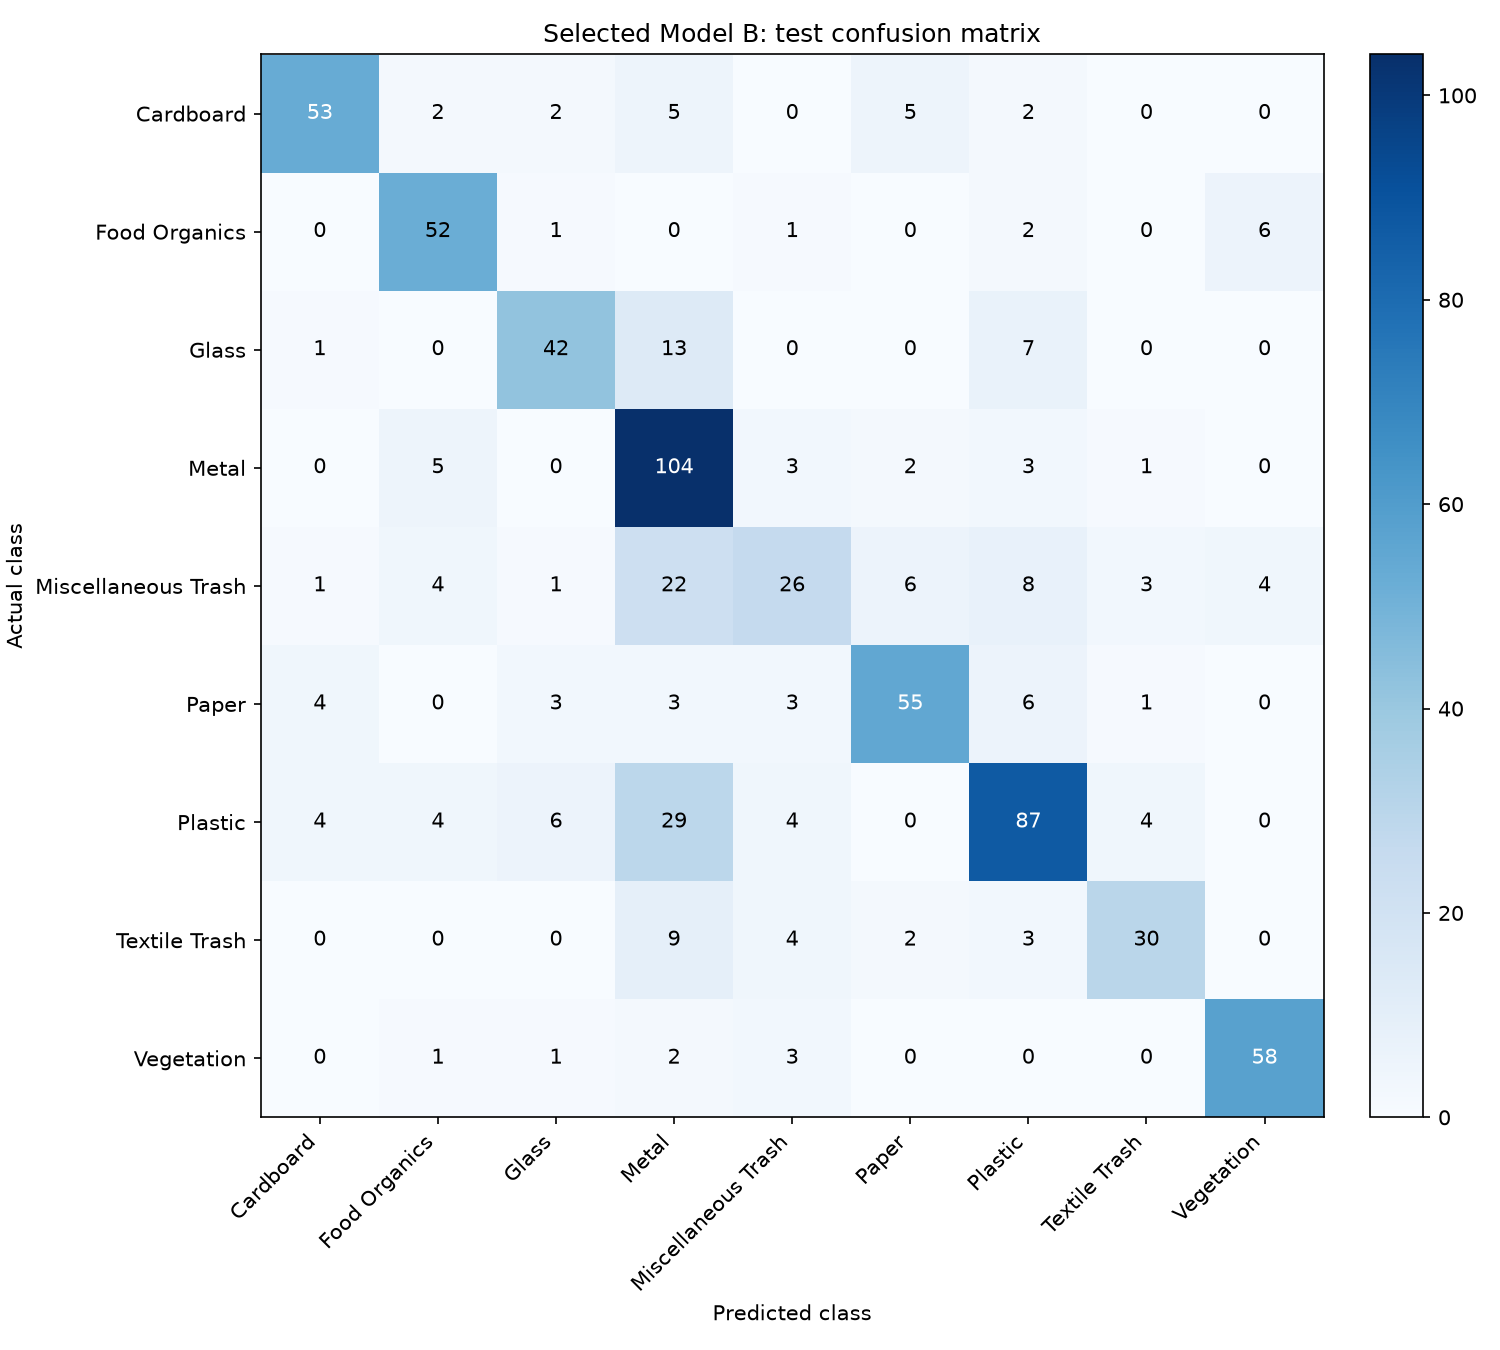

Data behind this chart, as committed beside it:
, Cardboard, Food Organics, Glass, Metal, Miscellaneous Trash, Paper, Plastic, Textile Trash, Vegetation
Cardboard, 53, 2, 2, 5, 0, 5, 2, 0, 0
Food Organics, 0, 52, 1, 0, 1, 0, 2, 0, 6
Glass, 1, 0, 42, 13, 0, 0, 7, 0, 0
Metal, 0, 5, 0, 104, 3, 2, 3, 1, 0
Miscellaneous Trash, 1, 4, 1, 22, 26, 6, 8, 3, 4
Paper, 4, 0, 3, 3, 3, 55, 6, 1, 0
Plastic, 4, 4, 6, 29, 4, 0, 87, 4, 0
Textile Trash, 0, 0, 0, 9, 4, 2, 3, 30, 0
Vegetation, 0, 1, 1, 2, 3, 0, 0, 0, 58
